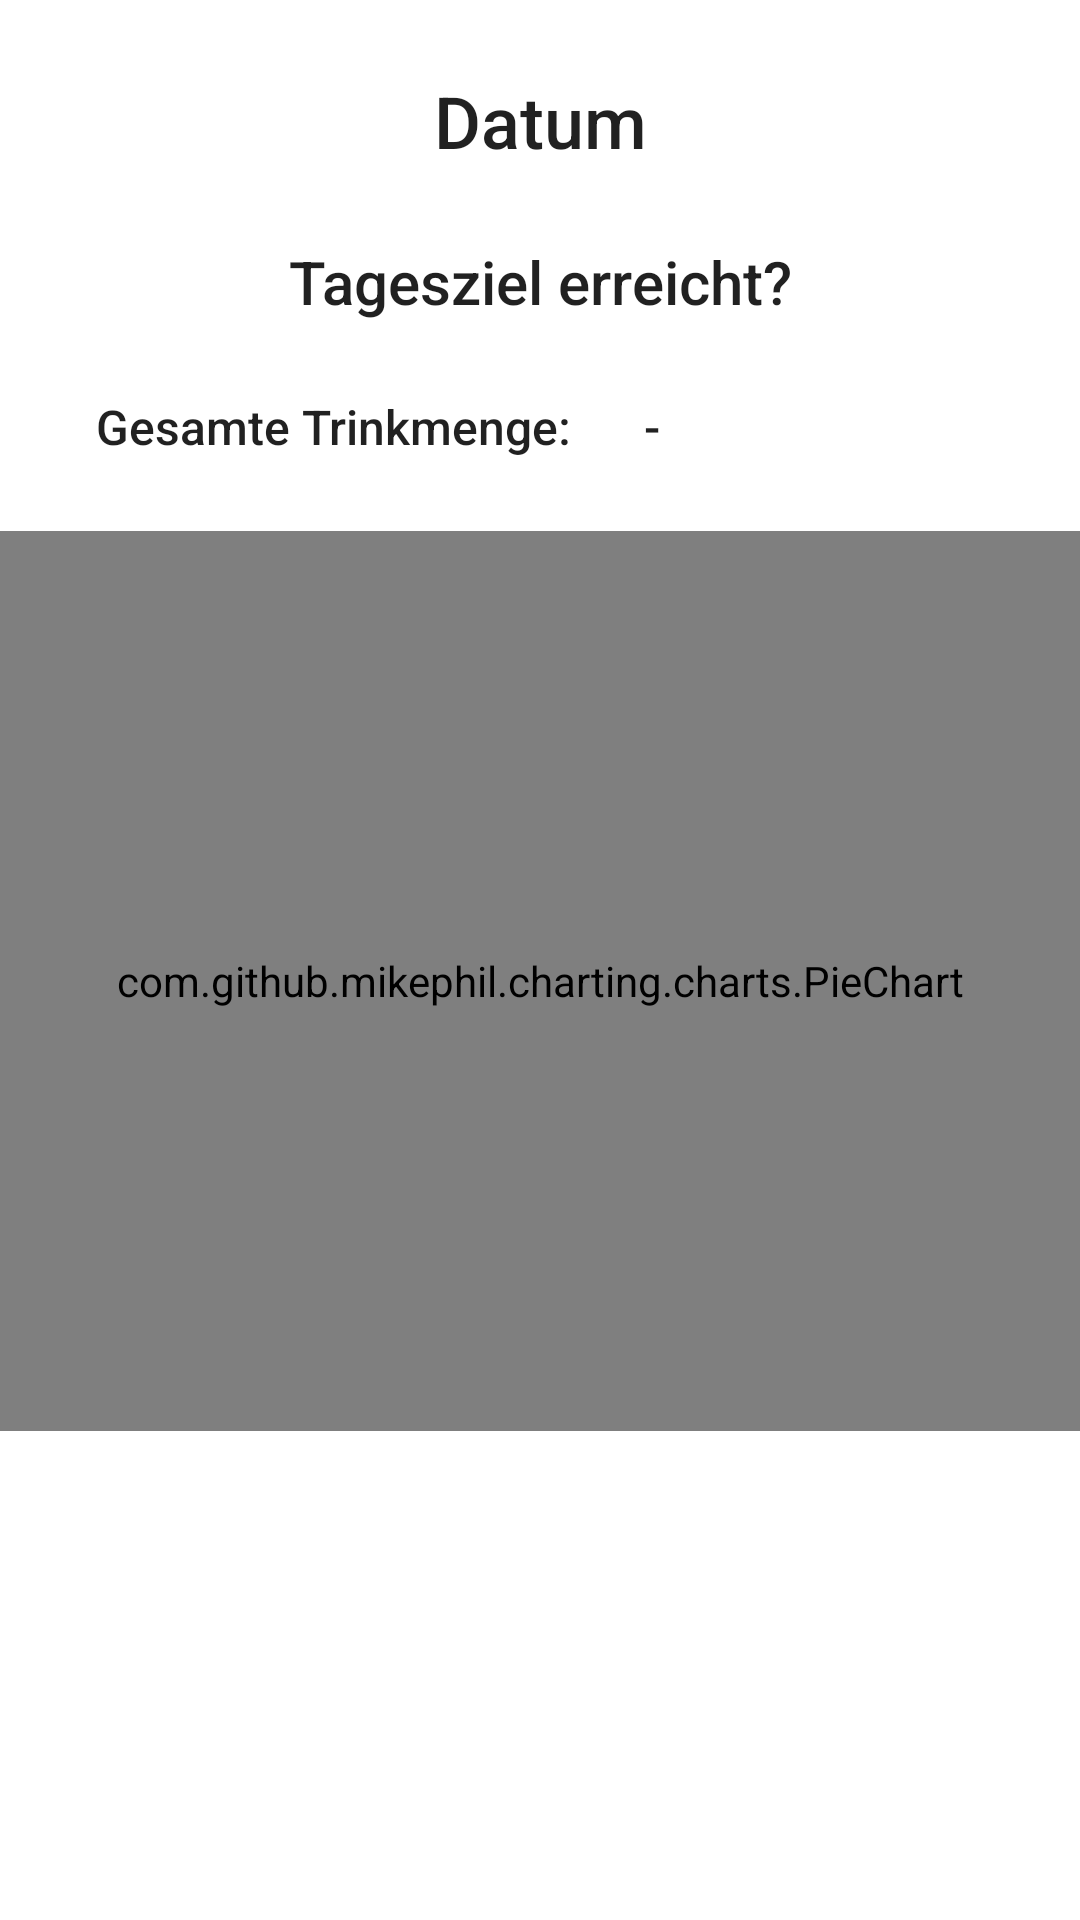

Android layout source for this screen:
<!-- AndroidManifest.xml: application theme Theme.Thirstcure -->
<!-- res/layout/fragment_overview_day.xml -->
<?xml version="1.0" encoding="utf-8"?>
<androidx.constraintlayout.widget.ConstraintLayout xmlns:android="http://schemas.android.com/apk/res/android"
    xmlns:app="http://schemas.android.com/apk/res-auto"
    xmlns:tools="http://schemas.android.com/tools"
    android:id="@+id/frameLayout4"
    android:layout_width="match_parent"
    android:layout_height="match_parent"
    tools:context=".OverviewDayFragment">

    

    <TextView
        android:id="@+id/textView8"
        android:layout_width="wrap_content"
        android:layout_height="wrap_content"
        android:layout_marginTop="24dp"
        android:text="Datum"
        android:textAppearance="@style/TextAppearance.AppCompat.Body2"
        android:textSize="24sp"
        app:layout_constraintEnd_toEndOf="parent"
        app:layout_constraintStart_toStartOf="parent"
        app:layout_constraintTop_toTopOf="parent" />

    <TextView
        android:id="@+id/textView9"
        android:layout_width="wrap_content"
        android:layout_height="wrap_content"
        android:layout_marginTop="24dp"
        android:text="Tagesziel erreicht?"
        android:textAppearance="@style/TextAppearance.AppCompat.Body2"
        android:textSize="20sp"
        app:layout_constraintEnd_toEndOf="parent"
        app:layout_constraintStart_toStartOf="parent"
        app:layout_constraintTop_toBottomOf="@+id/textView8" />

    <TextView
        android:id="@+id/textView10"
        android:layout_width="wrap_content"
        android:layout_height="wrap_content"
        android:layout_marginStart="32dp"
        android:layout_marginTop="24dp"
        android:text="Gesamte Trinkmenge:"
        android:textAppearance="@style/TextAppearance.AppCompat.Body2"
        android:textSize="16sp"
        app:layout_constraintStart_toStartOf="parent"
        app:layout_constraintTop_toBottomOf="@+id/textView9" />

    <TextView
        android:id="@+id/textView11"
        android:layout_width="wrap_content"
        android:layout_height="wrap_content"
        android:layout_marginStart="24dp"
        android:layout_marginTop="24dp"
        android:text="-"
        android:textAppearance="@style/TextAppearance.AppCompat.Body2"
        android:textSize="16sp"
        app:layout_constraintStart_toEndOf="@+id/textView10"
        app:layout_constraintTop_toBottomOf="@+id/textView9" />

    <com.github.mikephil.charting.charts.PieChart
        android:id="@+id/pie_chart"
        android:layout_width="0dp"
        android:layout_height="300dp"

        android:layout_marginTop="24dp"
        app:layout_constraintEnd_toEndOf="parent"
        app:layout_constraintStart_toStartOf="parent"
        app:layout_constraintTop_toBottomOf="@+id/textView10" />

    <ListView
        android:id="@+id/listData"
        android:layout_width="0dp"
        android:layout_height="0dp"
        android:layout_marginTop="16dp"
        android:layout_marginBottom="64dp"
        app:layout_constraintBottom_toBottomOf="parent"
        app:layout_constraintEnd_toEndOf="parent"
        app:layout_constraintStart_toStartOf="parent"
        app:layout_constraintTop_toBottomOf="@+id/pie_chart" />

</androidx.constraintlayout.widget.ConstraintLayout>
<!-- resources referenced by this layout -->
<resources>
  <style name="Theme.Thirstcure" parent="Theme.MaterialComponents.DayNight.DarkActionBar">
  
          <item name="colorPrimary">@color/purple_500</item>
          <item name="colorPrimaryVariant">@color/purple_700</item>
          <item name="colorOnPrimary">@color/white</item>
  
          <item name="colorSecondary">@color/teal_200</item>
          <item name="colorSecondaryVariant">@color/teal_700</item>
          <item name="colorOnSecondary">@color/black</item>
          
          <item name="android:statusBarColor">?attr/colorPrimaryVariant</item>
          
      </style>
  <!-- not gathered from this repository: default colours our renderer supplied (Android Studio template values) -->
  <color name="purple_500">#FF6200EE</color>
  <color name="purple_700">#FF3700B3</color>
  <color name="teal_200">#FF03DAC5</color>
  <color name="teal_700">#FF018786</color>
  <color name="black">#FF000000</color>
  <color name="white">#FFFFFFFF</color>
</resources>
